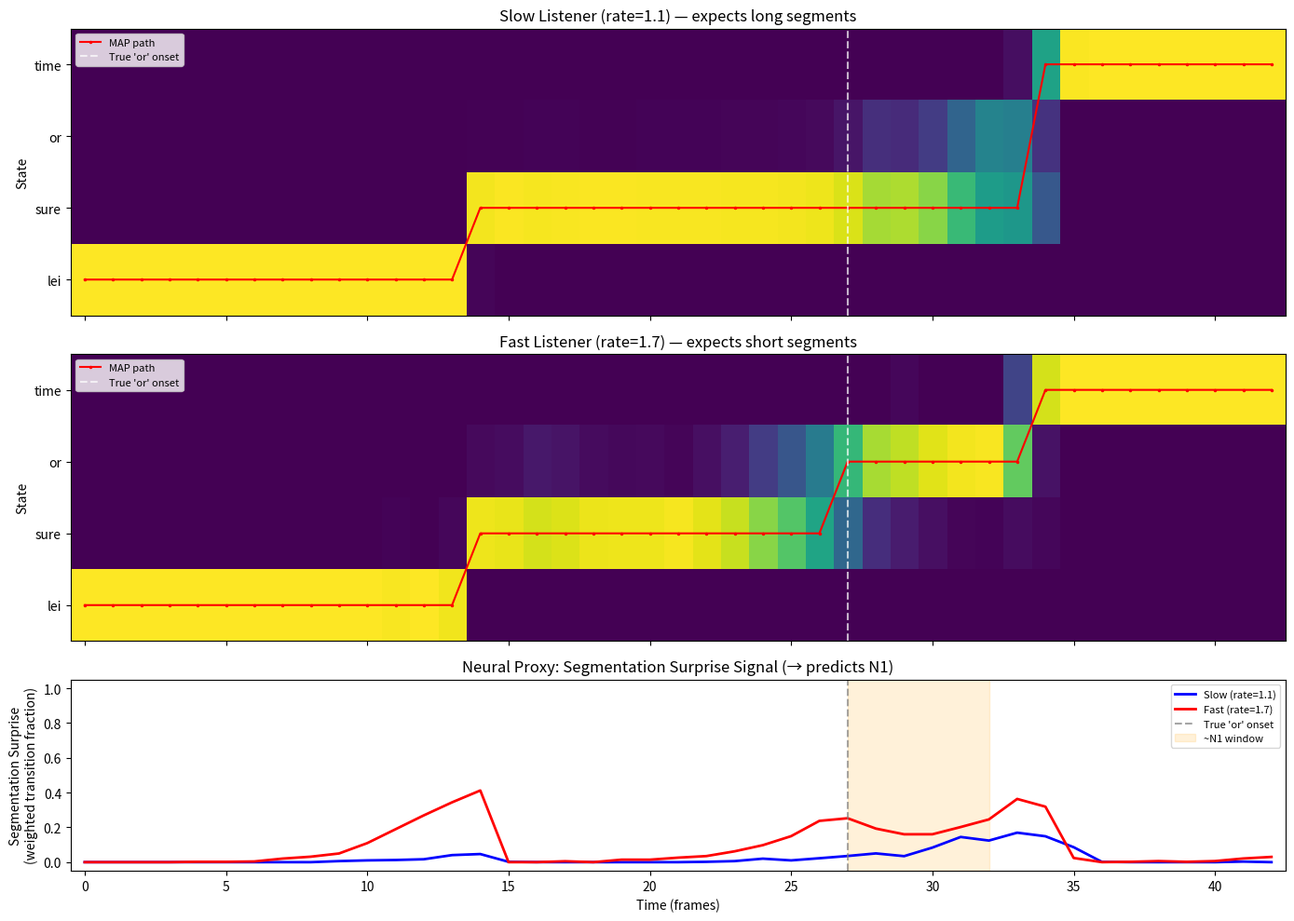

Generate this figure with matplotlib: (Note: this script raises an exception after producing the figure.)
# -*- coding: utf-8 -*-
"""
Particle Filter Model of Distal Speech Rate Effects (Vectorized)
================================================================
Vectorized version for speed. Particles stored as parallel numpy arrays.
"""

import numpy as np
from collections import Counter
from scipy.stats import norm
import matplotlib.pyplot as plt
import time as timer

# =========================================================================
# 1. SETUP
# =========================================================================
STATES = ["START", "lei", "sure", "or", "time", "STOP"]
EMIT_STATES = ["lei", "sure", "or", "time"]
N_STATES = len(STATES)
IDX = {s: k for k, s in enumerate(STATES)}
STATE_NAME = {k: s for k, s in enumerate(STATES)}

BASE_DURATIONS = {"lei": 20, "sure": 20, "or": 10, "time": 20}
DURATION_STD_FACTOR = 0.20
MU = {"lei": -1.0, "sure": 0.15, "or": 0.05, "time": 1.0}
SIGMA = {s: 0.3 for s in EMIT_STATES}

# =========================================================================
# 2. TRANSITIONS
# =========================================================================
def make_speaker_transitions():
    T = np.zeros((N_STATES, N_STATES))
    T[IDX["START"], IDX["lei"]]  = 1.0
    T[IDX["lei"],   IDX["sure"]] = 1.0
    T[IDX["sure"],  IDX["or"]]   = 1.0
    T[IDX["or"],    IDX["time"]] = 1.0
    T[IDX["time"],  IDX["STOP"]] = 1.0
    T[IDX["STOP"],  IDX["STOP"]] = 1.0
    return T

def make_listener_transitions():
    T = np.zeros((N_STATES, N_STATES))
    def set_row(from_s, targets):
        row = np.zeros(N_STATES)
        for to_s, w in targets.items(): row[IDX[to_s]] = w
        leftover = max(0.0, 1.0 - row.sum())
        mask = np.ones(N_STATES, dtype=bool)
        for to_s in targets: mask[IDX[to_s]] = False
        mask[IDX["START"]] = False
        if from_s == "STOP": mask[:] = False; mask[IDX["STOP"]] = True
        if mask.sum() > 0 and leftover > 0: row[mask] = leftover / mask.sum()
        return row / row.sum()
    T[IDX["START"]] = set_row("START", {"lei": 0.97})
    T[IDX["lei"]]   = set_row("lei",   {"sure": 0.94})
    T[IDX["sure"]]  = set_row("sure",  {"or": 0.55, "time": 0.40})
    T[IDX["or"]]    = set_row("or",    {"time": 0.95})
    T[IDX["time"]]  = set_row("time",  {"STOP": 0.96})
    T[IDX["STOP"]]  = set_row("STOP",  {"STOP": 1.0})
    return T

SPEAKER_TRANS = make_speaker_transitions()
LISTENER_TRANS = make_listener_transitions()

# Precompute "go" distributions: for each state, the distribution over
# next states given that we DO transition (excluding self-loop).
LISTENER_GO = np.zeros((N_STATES, N_STATES))
for si in range(N_STATES):
    row = LISTENER_TRANS[si].copy()
    row[si] = 0.0
    s = row.sum()
    if s > 0: row /= s
    LISTENER_GO[si] = row

# Precompute per-state duration params as arrays for vectorized access
# Index by state_idx; non-emit states get dummy values
_BASE_DUR_ARR = np.zeros(N_STATES)
_DUR_STD_ARR = np.zeros(N_STATES)
for s in EMIT_STATES:
    _BASE_DUR_ARR[IDX[s]] = BASE_DURATIONS[s]
    _DUR_STD_ARR[IDX[s]] = BASE_DURATIONS[s] * DURATION_STD_FACTOR

_MU_ARR = np.full(N_STATES, np.nan)
_SIGMA_ARR = np.full(N_STATES, np.nan)
for s in EMIT_STATES:
    _MU_ARR[IDX[s]] = MU[s]
    _SIGMA_ARR[IDX[s]] = SIGMA[s]

# =========================================================================
# 3. VECTORIZED HAZARD
# =========================================================================
def hazard_stay_prob_vec(dwell_arr, state_arr, rate):
    """
    Vectorized: compute P(stay) for arrays of (dwell_time, state_idx).
    """
    N = len(dwell_arr)
    p_stay = np.zeros(N)
    
    mu_dur = _BASE_DUR_ARR[state_arr]
    sigma_dur = _DUR_STD_ARR[state_arr]
    
    # Only compute for emitting states
    emit_mask = sigma_dur > 0
    
    d_can = dwell_arr[emit_mask] * rate
    d_prev_can = (dwell_arr[emit_mask] - 1) * rate
    mu_d = mu_dur[emit_mask]
    sig_d = sigma_dur[emit_mask]
    
    surv_now = 1.0 - norm.cdf(d_can, loc=mu_d, scale=sig_d)
    surv_prev = 1.0 - norm.cdf(d_prev_can, loc=mu_d, scale=sig_d)
    
    # Safe division: avoid 0/0 when both survival values are tiny
    safe_prev = np.where(surv_prev > 1e-12, surv_prev, 1.0)
    ratio = np.where(surv_prev > 1e-12, surv_now / safe_prev, 0.0)
    p_stay[emit_mask] = np.clip(ratio, 0.0, 1.0)
    
    return p_stay

# =========================================================================
# 4. SPEAKER
# =========================================================================
def sigmoid_kappa(t, dur, steep):
    return 1.0 / (1.0 + np.exp(steep * (t - dur)))

def generate_utterance(rate, steepness=0.5, max_frames=1000, rng=None):
    if rng is None: rng = np.random.default_rng()
    s = "START"; states = []; emissions = []; dwell = 0
    for _ in range(max_frames):
        if s in ("START", "STOP"):
            probs = SPEAKER_TRANS[IDX[s]]
        else:
            eff = BASE_DURATIONS[s] / rate
            k = sigmoid_kappa(dwell, eff, steepness)
            row = SPEAKER_TRANS[IDX[s]].copy()
            row = (1-k)*row; row[IDX[s]] += k; probs = row/row.sum()
        sn = rng.choice(STATES, p=probs)
        if sn == "STOP": break
        dwell = dwell+1 if sn == s else 1
        s = sn; states.append(s)
        if s in EMIT_STATES:
            emissions.append(rng.normal(loc=MU[s], scale=SIGMA[s]))
    return states, np.array(emissions).reshape(-1,1)

# =========================================================================
# 5. VECTORIZED PARTICLE FILTER
# =========================================================================
def precompute_emission_logp(audio):
    T = len(audio)
    logp = np.full((T, N_STATES), -np.inf)
    for s in EMIT_STATES:
        logp[:, IDX[s]] = norm.logpdf(audio[:, 0], loc=MU[s], scale=SIGMA[s])
    return logp

def particle_filter_decode(audio, rate, num_particles=300,
                           resample_threshold=0.5, rng=None):
    if rng is None: rng = np.random.default_rng()
    
    T_len = len(audio)
    log_emit = precompute_emission_logp(audio)
    
    # Initialize: sample from START row
    start_probs = LISTENER_TRANS[IDX["START"]]
    states = rng.choice(N_STATES, size=num_particles, p=start_probs)
    dwells = np.ones(num_particles, dtype=np.float64)
    log_weights = log_emit[0, states].copy()
    
    state_dist = np.zeros((T_len, N_STATES))
    surprise = np.zeros(T_len)
    
    for t in range(T_len):
        # --- Record posterior ---
        max_lw = np.max(log_weights)
        if np.isfinite(max_lw):
            ws = np.exp(log_weights - max_lw)
            ws /= ws.sum()
        else:
            ws = np.full(num_particles, 1.0/num_particles)
        
        # Accumulate state distribution
        np.add.at(state_dist[t], states, ws)
        
        if t == T_len - 1:
            break
        
        # --- Propagate ---
        # 1. Compute P(stay) for each particle
        p_stay = hazard_stay_prob_vec(dwells, states, rate)
        
        # 2. Decide stay or go
        coin = rng.random(num_particles)
        staying = coin < p_stay
        
        # 3. For particles that go, sample from LISTENER_GO[current_state]
        going_mask = ~staying
        next_states = states.copy()
        
        if going_mask.any():
            go_indices = np.where(going_mask)[0]
            for idx in go_indices:
                go_probs = LISTENER_GO[states[idx]]
                if go_probs.sum() > 0:
                    next_states[idx] = rng.choice(N_STATES, p=go_probs)
        
        # 4. Surprise signal: weighted fraction that transitioned
        transition_mask = next_states != states
        surprise[t+1] = np.sum(ws[transition_mask])
        
        # 5. Update dwell
        dwells = np.where(next_states == states, dwells + 1, 1.0)
        states = next_states
        
        # 6. Update weights
        log_weights += log_emit[t+1, states]
        
        # --- Resample ---
        max_lw = np.max(log_weights)
        if np.isfinite(max_lw):
            ws = np.exp(log_weights - max_lw)
            ws /= ws.sum()
        else:
            ws = np.full(num_particles, 1.0/num_particles)
            log_weights[:] = np.log(1.0/num_particles)
        
        ess = 1.0 / np.sum(ws**2)
        if ess < num_particles * resample_threshold:
            # Systematic resample
            positions = (np.arange(num_particles) + rng.random()) / num_particles
            cumsum = np.cumsum(ws)
            indices = np.searchsorted(cumsum, positions)
            indices = np.clip(indices, 0, num_particles - 1)
            
            states = states[indices]
            dwells = dwells[indices]
            log_weights = np.full(num_particles, np.log(1.0/num_particles))
    
    # MAP path
    map_indices = np.argmax(state_dist, axis=1)
    map_path = [STATE_NAME[idx] for idx in map_indices]
    
    return map_path, state_dist, surprise

# =========================================================================
# 6. HELPERS
# =========================================================================
def compress(seq):
    return [s for i, s in enumerate(seq) if i == 0 or s != seq[i-1]]

def has_or(path):
    return "or" in compress(path)

# =========================================================================
# 7. EXPERIMENTS
# =========================================================================
def run_behavioral_experiment(n_trials=500, rate_slow=1.1, rate_fast=1.7,
                               num_particles=200, seed=42):
    rng_gen = np.random.default_rng(seed)
    rng_slow = np.random.default_rng(seed+1)
    rng_fast = np.random.default_rng(seed+2)
    
    slow_or, slow_tot, fast_or, fast_tot = 0, 0, 0, 0
    
    print(f"Running {n_trials} trials (particles={num_particles})...")
    t0 = timer.time()
    
    for k in range(n_trials):
        if k % 100 == 0 and k > 0:
            print(f"  Trial {k}/{n_trials}  ({timer.time()-t0:.1f}s)")
        
        _, audio = generate_utterance(rate=1.5, steepness=0.5, rng=rng_gen)
        if len(audio) < 5: continue
        
        p_s, _, _ = particle_filter_decode(audio, rate_slow, num_particles, rng=rng_slow)
        if "time" in p_s:
            slow_tot += 1
            if has_or(p_s): slow_or += 1
        
        p_f, _, _ = particle_filter_decode(audio, rate_fast, num_particles, rng=rng_fast)
        if "time" in p_f:
            fast_tot += 1
            if has_or(p_f): fast_or += 1
    
    elapsed = timer.time() - t0
    print(f"Done in {elapsed:.1f}s\n")
    
    pct_s = 100*slow_or/slow_tot if slow_tot > 0 else 0
    pct_f = 100*fast_or/fast_tot if fast_tot > 0 else 0
    
    print(f"  Slow (r={rate_slow}): 'or' detected {slow_or}/{slow_tot} = {pct_s:.1f}%")
    print(f"  Fast (r={rate_fast}): 'or' detected {fast_or}/{fast_tot} = {pct_f:.1f}%")
    print(f"  Gap: {pct_f - pct_s:.1f} pp")
    print(f"  Human reference: Fast=77.1%, Slow=13.5%, Gap=63.6 pp")
    
    return {"slow_pct": pct_s, "fast_pct": pct_f, "gap": pct_f - pct_s}


def run_single_trial_analysis(seed=123):
    rng_gen = np.random.default_rng(seed)
    
    for _ in range(100):
        states_true, audio = generate_utterance(rate=1.5, steepness=0.5, rng=rng_gen)
        if 35 < len(audio) < 65: break
    
    T_len = len(audio)
    print(f"Utterance: {T_len} frames, true path: {compress(states_true)}")
    
    or_onset = None
    for t, s in enumerate(states_true):
        if s == "or": or_onset = t; break
    print(f"True 'or' onset: frame {or_onset}")
    
    num_p = 500
    path_slow, dist_slow, surp_slow = particle_filter_decode(
        audio, rate=1.1, num_particles=num_p, rng=np.random.default_rng(42))
    path_fast, dist_fast, surp_fast = particle_filter_decode(
        audio, rate=1.7, num_particles=num_p, rng=np.random.default_rng(42))
    
    print(f"Slow MAP: {compress(path_slow)}")
    print(f"Fast MAP: {compress(path_fast)}")
    
    # ---- PLOT ----
    fig, axes = plt.subplots(3, 1, figsize=(14, 10), sharex=True,
                              gridspec_kw={'height_ratios': [3, 3, 2]})
    
    emit_idx = [IDX[s] for s in EMIT_STATES]
    
    for ax, dist, label, path in [
        (axes[0], dist_slow, 'Slow Listener (rate=1.1) — expects long segments', path_slow),
        (axes[1], dist_fast, 'Fast Listener (rate=1.7) — expects short segments', path_fast)
    ]:
        ax.imshow(dist[:, emit_idx].T, aspect='auto', origin='lower',
                  cmap='viridis', interpolation='nearest', vmin=0, vmax=1)
        map_plot = []
        for idx in np.argmax(dist, axis=1):
            map_plot.append(emit_idx.index(idx) if idx in emit_idx else np.nan)
        ax.plot(map_plot, 'r-', marker='.', ms=3, label='MAP path')
        if or_onset is not None:
            ax.axvline(or_onset, color='white', ls='--', alpha=0.7, label="True 'or' onset")
        ax.set_yticks(range(len(EMIT_STATES)))
        ax.set_yticklabels(EMIT_STATES)
        ax.set_ylabel('State')
        ax.set_title(label)
        ax.legend(loc='upper left', fontsize=8)
    
    ax = axes[2]
    frames = np.arange(T_len)
    ax.plot(frames, surp_slow, 'b-', lw=2, label='Slow (rate=1.1)')
    ax.plot(frames, surp_fast, 'r-', lw=2, label='Fast (rate=1.7)')
    if or_onset is not None:
        ax.axvline(or_onset, color='gray', ls='--', alpha=0.7, label="True 'or' onset")
        # Shade a window around "or" onset to indicate N1 time window
        ax.axvspan(or_onset, or_onset+5, alpha=0.15, color='orange', label='~N1 window')
    ax.set_ylabel('Segmentation Surprise\n(weighted transition fraction)')
    ax.set_xlabel('Time (frames)')
    ax.set_title('Neural Proxy: Segmentation Surprise Signal (→ predicts N1)')
    ax.legend(fontsize=8)
    ax.set_ylim(-0.05, 1.05)
    
    plt.tight_layout()
    plt.savefig('/home/claude/pf_analysis.png', dpi=150, bbox_inches='tight')
    print("Saved: pf_analysis.png")
    plt.close()


def run_parameter_sensitivity(n_trials=150, num_particles=150):
    """Sweep duration_std_factor and rate pairs."""
    global DURATION_STD_FACTOR, _DUR_STD_ARR
    
    std_factors = [0.10, 0.15, 0.20, 0.25, 0.30]
    rate_pairs = [(1.0, 2.0), (1.0, 2.5), (0.8, 2.0)]
    
    print(f"{'std_factor':>10} {'r_slow':>7} {'r_fast':>7} {'%slow':>7} {'%fast':>7} {'gap':>7}")
    print("-" * 50)
    
    results = []
    
    for sf in std_factors:
        DURATION_STD_FACTOR = sf
        for s in EMIT_STATES:
            _DUR_STD_ARR[IDX[s]] = BASE_DURATIONS[s] * sf
        
        for (rs, rf) in rate_pairs:
            rng_g = np.random.default_rng(42)
            rng_s = np.random.default_rng(43)
            rng_f = np.random.default_rng(44)
            
            so, st, fo, ft = 0, 0, 0, 0
            for _ in range(n_trials):
                _, a = generate_utterance(rate=1.5, steepness=0.5, rng=rng_g)
                if len(a) < 5: continue
                
                ps, _, _ = particle_filter_decode(a, rs, num_particles, rng=rng_s)
                if "time" in ps:
                    st += 1
                    if has_or(ps): so += 1
                
                pf, _, _ = particle_filter_decode(a, rf, num_particles, rng=rng_f)
                if "time" in pf:
                    ft += 1
                    if has_or(pf): fo += 1
            
            ps_pct = 100*so/st if st > 0 else 0
            pf_pct = 100*fo/ft if ft > 0 else 0
            gap = pf_pct - ps_pct
            print(f"{sf:>10.2f} {rs:>7.1f} {rf:>7.1f} {ps_pct:>6.1f}% {pf_pct:>6.1f}% {gap:>6.1f}%")
            results.append((sf, rs, rf, ps_pct, pf_pct, gap))
    
    # Reset
    DURATION_STD_FACTOR = 0.20
    for s in EMIT_STATES:
        _DUR_STD_ARR[IDX[s]] = BASE_DURATIONS[s] * 0.20
    
    return results


# =========================================================================
# 8. MAIN
# =========================================================================
if __name__ == "__main__":
    print("=" * 60)
    print("PARTICLE FILTER MODEL — DISTAL SPEECH RATE EFFECTS")
    print("=" * 60)
    
    print("\n--- Experiment 1: Single Trial Analysis ---")
    run_single_trial_analysis(seed=123)
    
    print("\n--- Experiment 2: Behavioral Replication ---")
    run_behavioral_experiment(n_trials=500, num_particles=200, seed=42)
    
    print("\n--- Experiment 3: Parameter Sensitivity ---")
    run_parameter_sensitivity(n_trials=150, num_particles=150)
